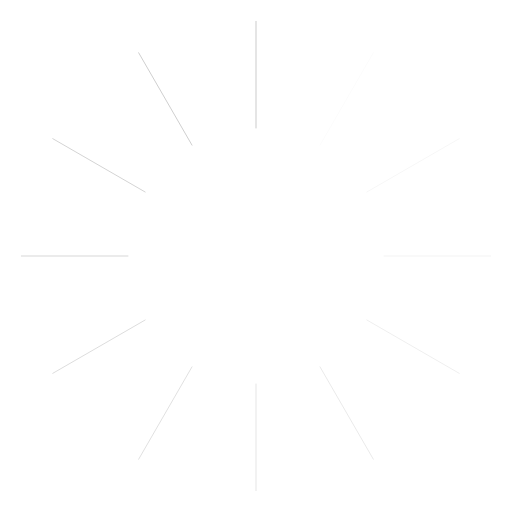
t = 0.00 s
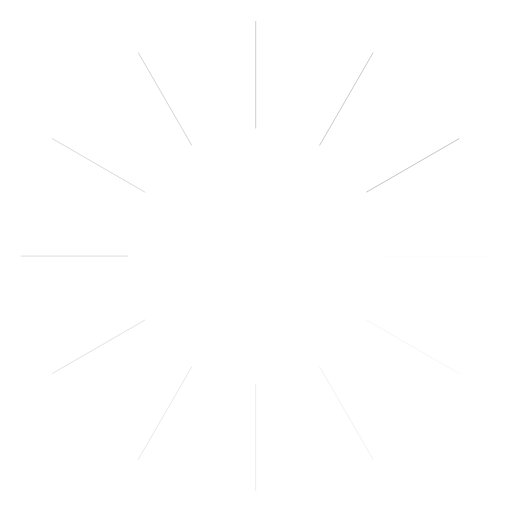
t = 0.14 s
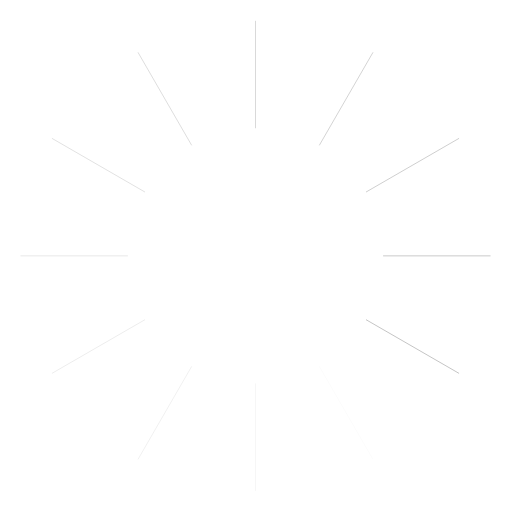
t = 0.28 s
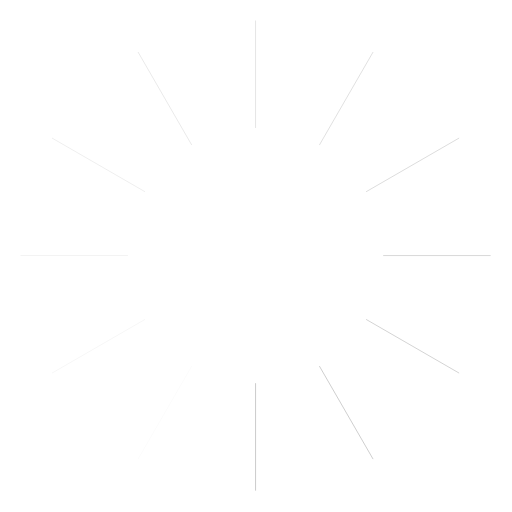
t = 0.42 s
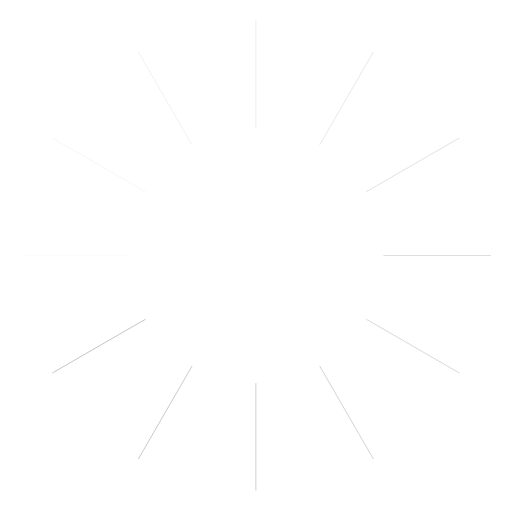
t = 0.56 s
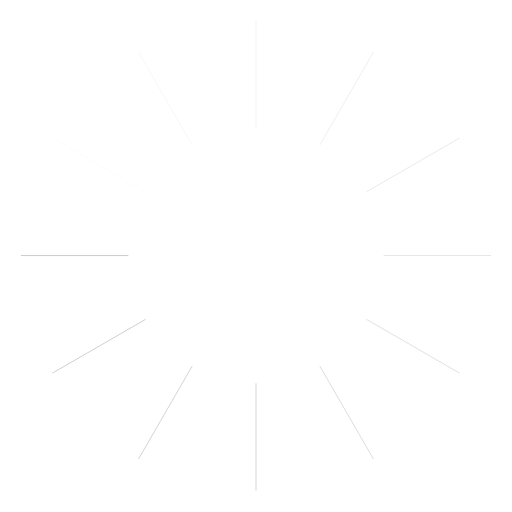
t = 0.69 s

The animated SVG that drew these frames (rendered in a browser with its animation timeline set to each time). Animation: 1 SMIL element (animateTransform=1); one cycle of 0.83 s, repeats indefinitely.

<?xml version="1.0" encoding="utf-8"?>
<svg version="1.1" xmlns="http://www.w3.org/2000/svg" xmlns:xlink="http://www.w3.org/1999/xlink" x="0px" y="0px" viewBox="0 0 2400 2400" xml:space="preserve" width="24" height="24">
  <g strokeWidth="200" stroke-linecap="round" stroke="#000000" fill="none" id="spinner">
    <line x1="1200" y1="600" x2="1200" y2="100"/>
    <line opacity="0.5" x1="1200" y1="2300" x2="1200" y2="1800"/>
    <line opacity="0.917" x1="900" y1="680.4" x2="650" y2="247.4"/>
    <line opacity="0.417" x1="1750" y1="2152.6" x2="1500" y2="1719.6"/>
    <line opacity="0.833" x1="680.4" y1="900" x2="247.4" y2="650"/>
    <line opacity="0.333" x1="2152.6" y1="1750" x2="1719.6" y2="1500"/>
    <line opacity="0.75" x1="600" y1="1200" x2="100" y2="1200"/>
    <line opacity="0.25" x1="2300" y1="1200" x2="1800" y2="1200"/>
    <line opacity="0.667" x1="680.4" y1="1500" x2="247.4" y2="1750"/>
    <line opacity="0.167" x1="2152.6" y1="650" x2="1719.6" y2="900"/>
    <line opacity="0.583" x1="900" y1="1719.6" x2="650" y2="2152.6"/>
    <line opacity="0.083" x1="1750" y1="247.4" x2="1500" y2="680.4"/>
    <animateTransform attributeName="transform"
                      attributeType="XML"
                      type="rotate"
                      keyTimes="0;0.08333;0.16667;0.25;0.33333;0.41667;0.5;0.58333;0.66667;0.75;0.83333;0.91667"
                      values="0 1199 1199;30 1199 1199;60 1199 1199;90 1199 1199;120 1199 1199;150 1199 1199;180 1199 1199;210 1199 1199;240 1199 1199;270 1199 1199;300 1199 1199;330 1199 1199"
                      dur="0.83333s"
                      begin="0s"
                      repeatCount="indefinite"
                      calcMode="discrete" />
  </g>
</svg>
